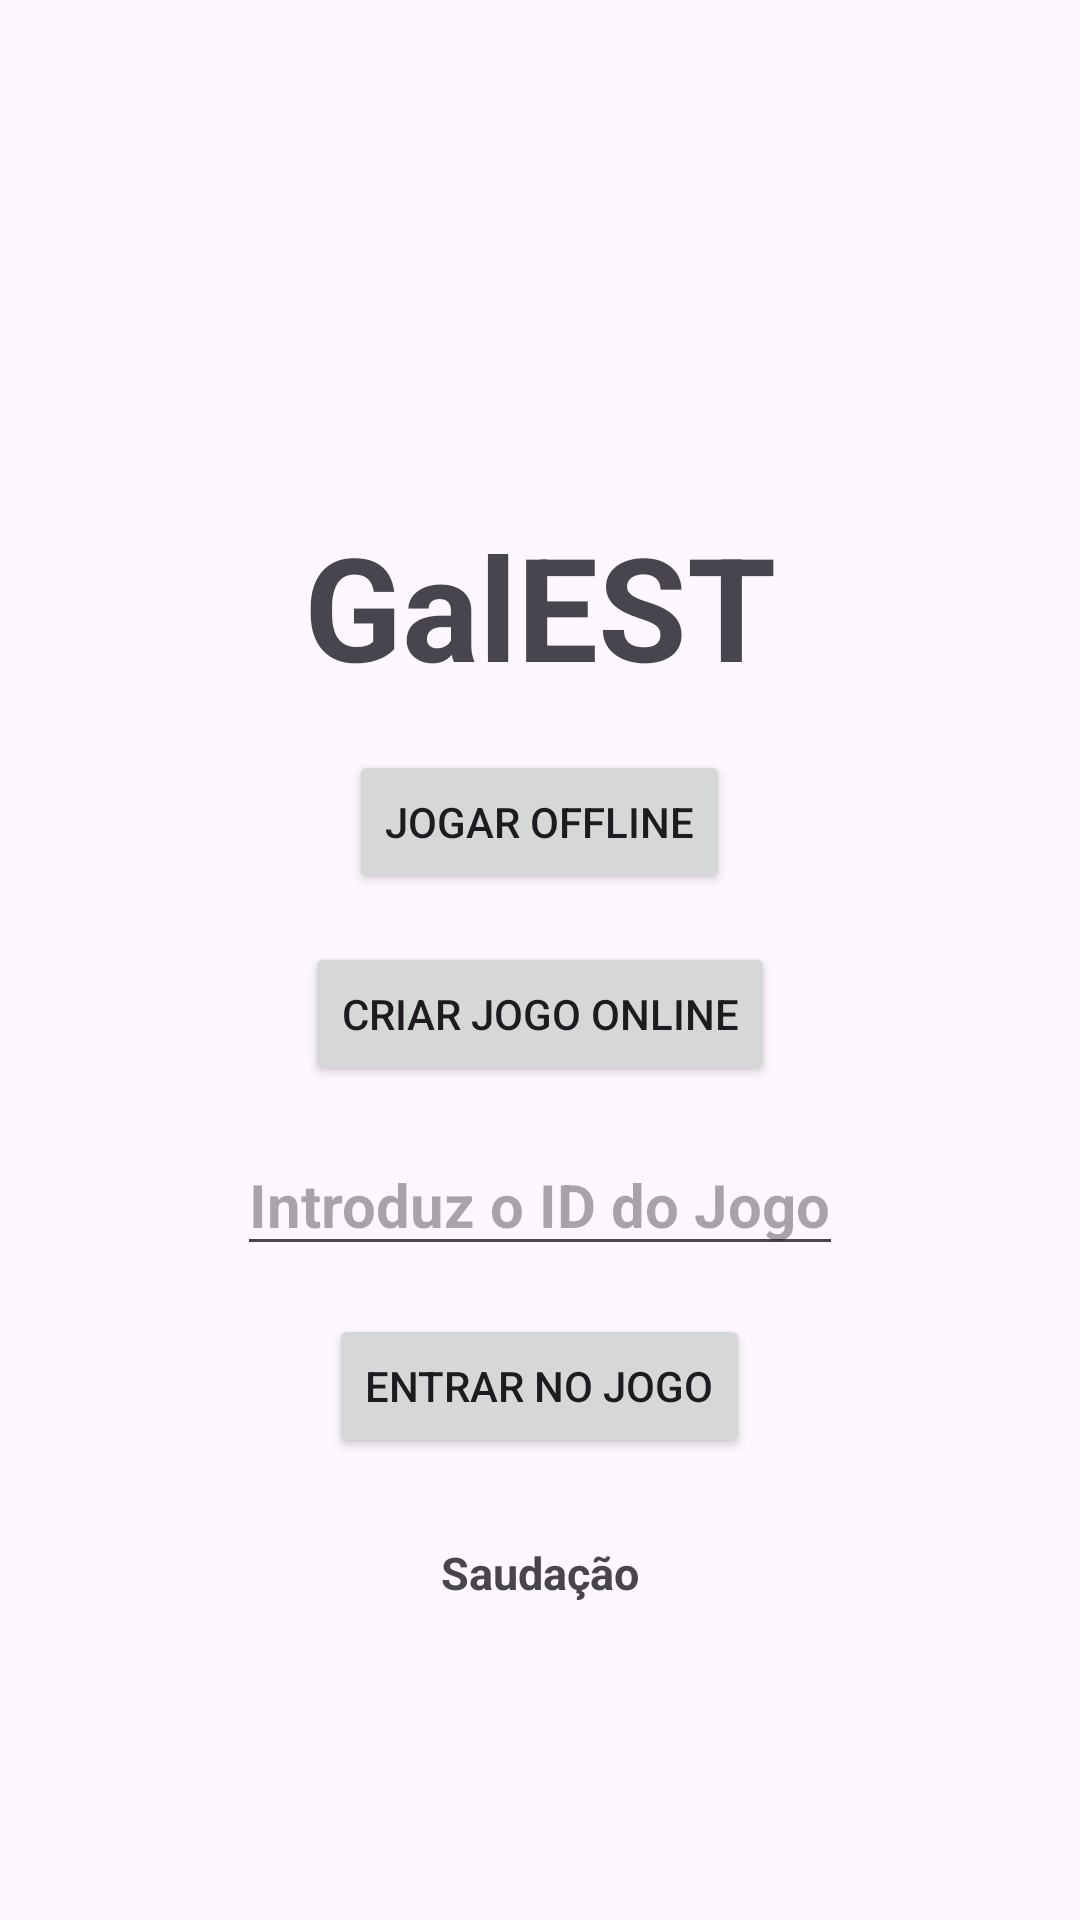

This screen was rendered from an Android layout file. Write that file and the resources it references.
<!-- AndroidManifest.xml: application theme Theme.GalEST -->
<!-- res/layout/activity_main.xml -->
<?xml version="1.0" encoding="utf-8"?>
<FrameLayout
    xmlns:android="http://schemas.android.com/apk/res/android"
    xmlns:app="http://schemas.android.com/apk/res-auto"
    xmlns:tools="http://schemas.android.com/tools"
    android:id="@+id/main_layout"
    android:layout_width="match_parent"
    android:layout_height="match_parent"
    tools:context=".MainActivity">

    
    <LinearLayout
        android:id="@+id/main_content"
        android:layout_width="match_parent"
        android:layout_height="match_parent"
        android:orientation="vertical"
        android:gravity="center"
        android:background="@drawable/fundo"
        android:paddingTop="56dp">

        
        <TextView
            android:layout_width="wrap_content"
            android:layout_height="wrap_content"
            android:text="@string/app_name"
            android:textStyle="bold"
            android:textSize="48sp"
            android:layout_margin="8dp"
            android:textAlignment="center" />

        <Button
            android:layout_width="wrap_content"
            android:layout_height="wrap_content"
            android:id="@+id/botao_jogar_offline"
            android:text="Jogar Offline"
            android:layout_margin="8dp" />

        <Button
            android:layout_width="wrap_content"
            android:layout_height="wrap_content"
            android:id="@+id/botao_criar_jogo_online"
            android:text="Criar Jogo Online"
            android:layout_margin="8dp" />

        <EditText
            android:id="@+id/id_jogo_input"
            android:layout_width="wrap_content"
            android:layout_height="wrap_content"
            android:textSize="20dp"
            android:textStyle="bold"
            android:hint="Introduz o ID do Jogo"
            android:layout_margin="8dp"
            android:inputType="number" />

        <Button
            android:layout_width="wrap_content"
            android:layout_height="wrap_content"
            android:id="@+id/botao_entrar_jogo_online"
            android:text="Entrar no Jogo"
            android:layout_margin="8dp" />

        <TextView
            android:layout_width="wrap_content"
            android:layout_height="wrap_content"
            android:id="@+id/id_saudacao_jogador"
            android:text="Saudação"
            android:textStyle="bold"
            android:textSize="15dp"
            android:layout_marginTop="20dp"
            android:textAlignment="center" />
    </LinearLayout>

    
    <ImageButton
        android:id="@+id/menu_button"
        android:layout_width="wrap_content"
        android:layout_height="wrap_content"
        android:layout_gravity="top|start"
        android:src="@drawable/ic_menu"
        android:background="@android:color/transparent"
        android:layout_margin="10dp"
        android:contentDescription="Abrir menu"
        app:tint="?attr/colorControlNormal"
        android:padding="16dp" />
</FrameLayout>
<!-- resources referenced by this layout -->
<resources>
  <!-- drawable fundo: jpg bitmap (drawable-land-night, 264450 bytes) -->
  <string name="app_name">GalEST</string>
  <style name="Theme.GalEST" parent="Base.Theme.GalEST" />
  <style name="Base.Theme.GalEST" parent="Theme.Material3.DayNight.NoActionBar">
          
          
      </style>
</resources>
